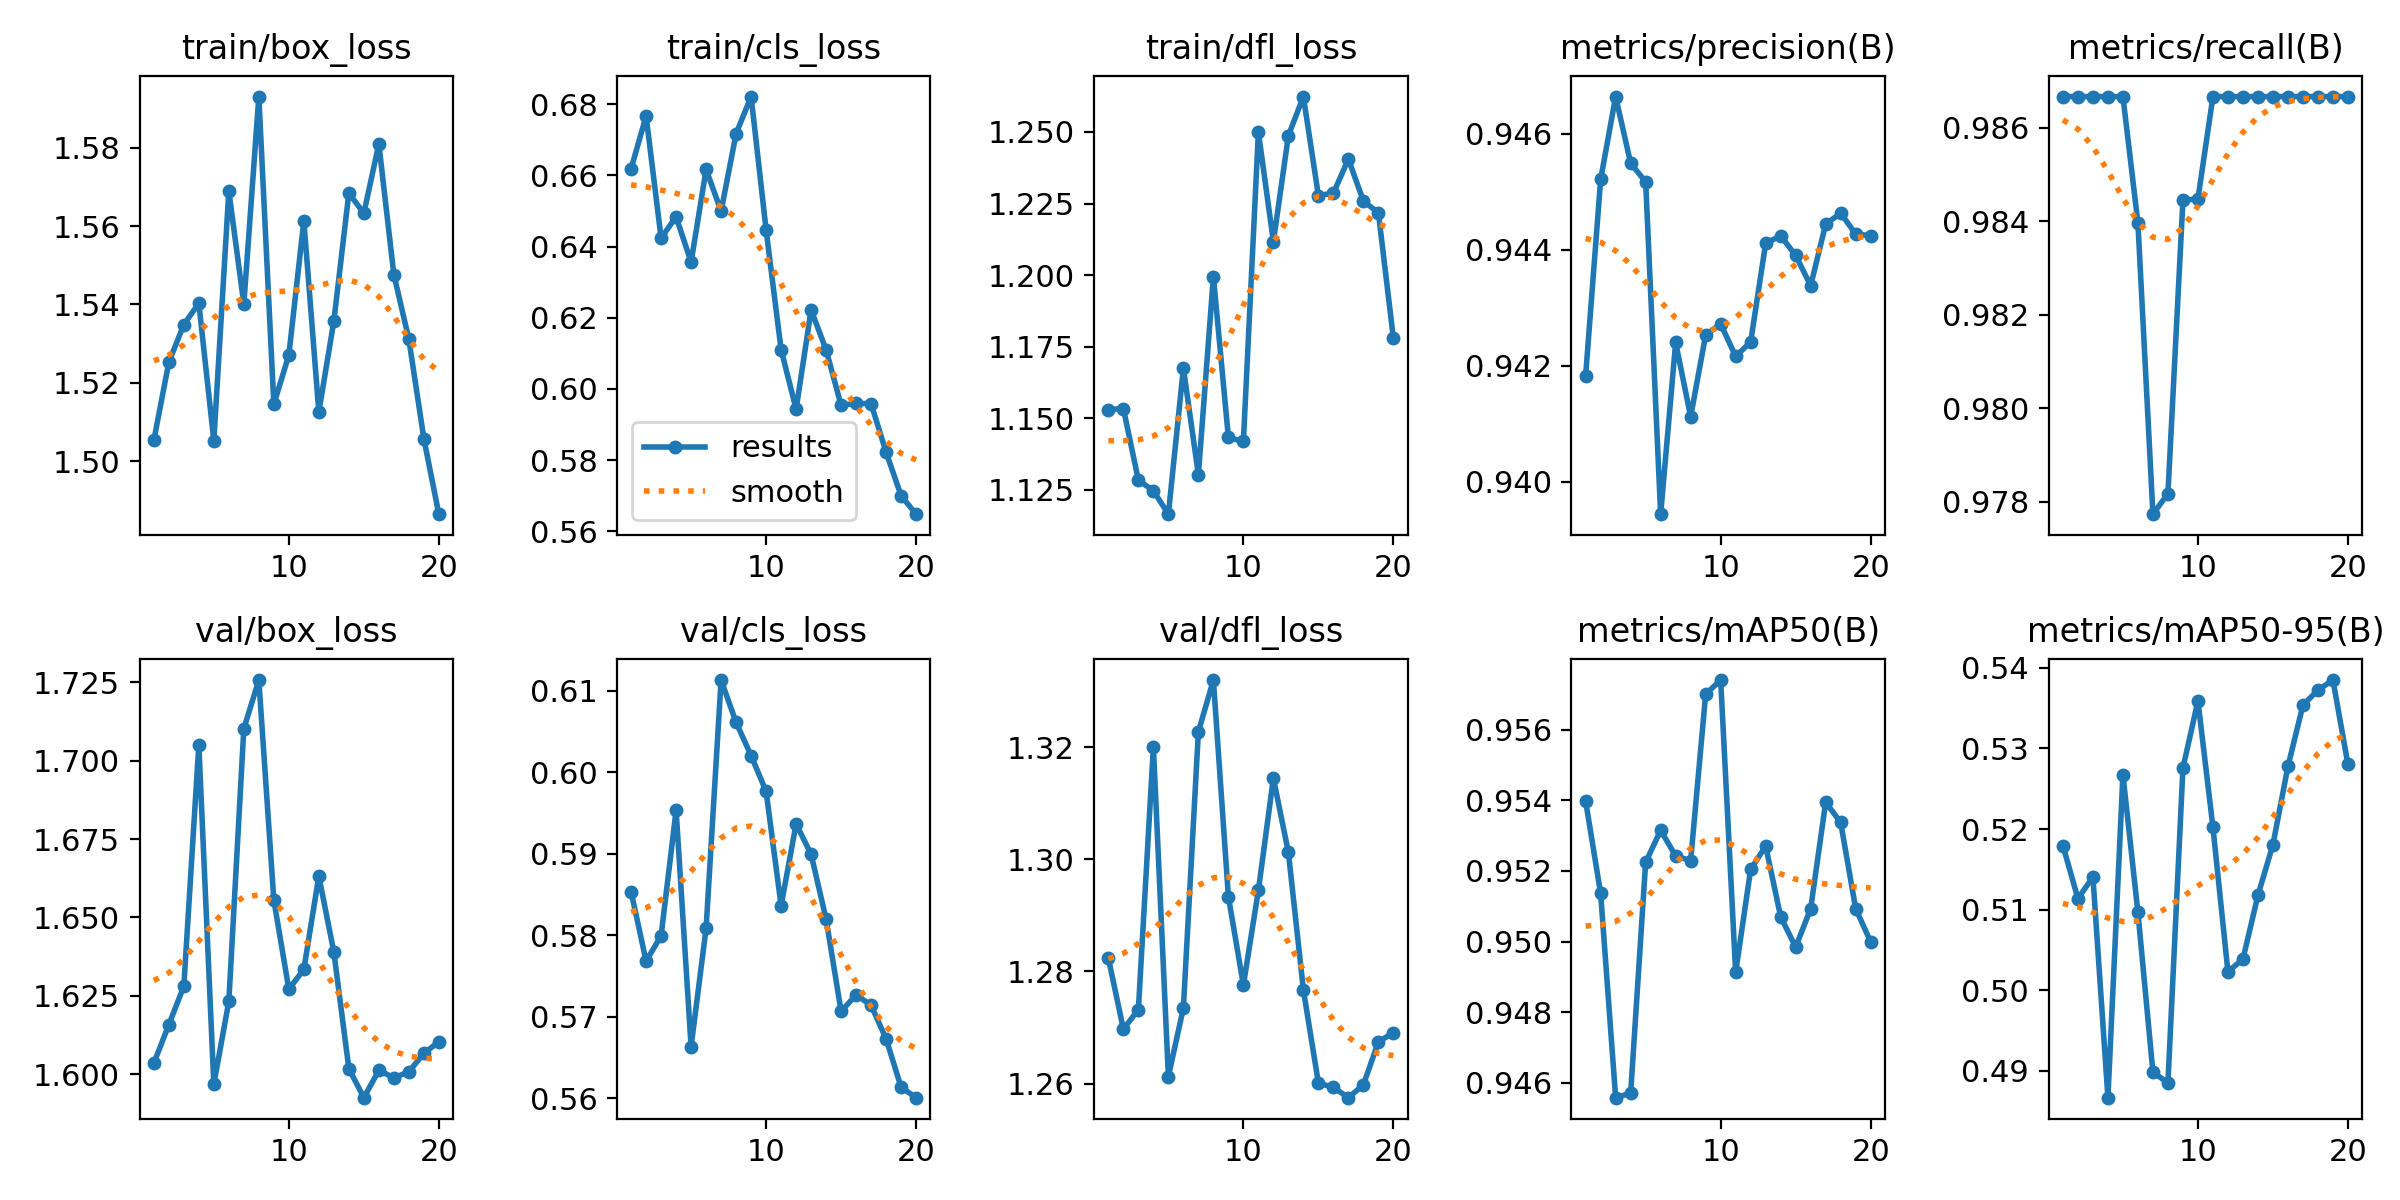

The data file committed next to this chart (first rows):
epoch, time, train/box_loss, train/cls_loss, train/dfl_loss, metrics/precision(B), metrics/recall(B), metrics/mAP50(B), metrics/mAP50-95(B), val/box_loss, val/cls_loss, val/dfl_loss, lr/pg0, lr/pg1, lr/pg2
1, 69.44, 1.505, 0.6619, 1.153, 0.9418, 0.9867, 0.954, 0.518, 1.603, 0.5854, 1.282, 0.0001572, 0.0001572, 0.0001572
2, 133.8, 1.525, 0.6767, 1.153, 0.9452, 0.9867, 0.9514, 0.5114, 1.616, 0.5768, 1.27, 0.0003124, 0.0003124, 0.0003124
3, 197.1, 1.535, 0.6424, 1.128, 0.9466, 0.9867, 0.9456, 0.5141, 1.628, 0.5799, 1.273, 0.0004506, 0.0004506, 0.0004506
4, 257, 1.54, 0.6484, 1.125, 0.9455, 0.9867, 0.9457, 0.4867, 1.705, 0.5953, 1.32, 0.0005719, 0.0005719, 0.0005719
5, 322.8, 1.505, 0.6356, 1.116, 0.9452, 0.9867, 0.9522, 0.5268, 1.597, 0.5664, 1.261, 0.0006762, 0.0006762, 0.0006762
6, 389.6, 1.569, 0.6617, 1.167, 0.9394, 0.984, 0.9532, 0.5097, 1.623, 0.5809, 1.273, 0.0007635, 0.0007635, 0.0007635
7, 456.4, 1.54, 0.6499, 1.13, 0.9424, 0.9777, 0.9524, 0.4899, 1.71, 0.6113, 1.323, 0.0008338, 0.0008338, 0.0008338
8, 522.3, 1.593, 0.6717, 1.199, 0.9411, 0.9782, 0.9523, 0.4885, 1.726, 0.6061, 1.332, 0.0008872, 0.0008872, 0.0008872
9, 587.9, 1.515, 0.6822, 1.143, 0.9425, 0.9845, 0.957, 0.5276, 1.656, 0.602, 1.293, 0.0008631, 0.0008631, 0.0008631
10, 654.5, 1.527, 0.6446, 1.142, 0.9427, 0.9845, 0.9574, 0.5359, 1.627, 0.5977, 1.278, 0.0007924, 0.0007924, 0.0007924
11, 720.5, 1.561, 0.611, 1.25, 0.9422, 0.9867, 0.9491, 0.5202, 1.633, 0.5836, 1.294, 0.0007216, 0.0007216, 0.0007216
12, 786.6, 1.513, 0.5943, 1.212, 0.9424, 0.9867, 0.952, 0.5023, 1.663, 0.5937, 1.314, 0.0006509, 0.0006509, 0.0006509
13, 854.5, 1.536, 0.6222, 1.249, 0.9441, 0.9867, 0.9527, 0.5039, 1.639, 0.5899, 1.301, 0.0005802, 0.0005802, 0.0005802
14, 919.2, 1.568, 0.611, 1.262, 0.9442, 0.9867, 0.9507, 0.5118, 1.602, 0.582, 1.277, 0.0005094, 0.0005094, 0.0005094
15, 985, 1.563, 0.5953, 1.228, 0.9439, 0.9867, 0.9498, 0.5181, 1.592, 0.5707, 1.26, 0.0004387, 0.0004387, 0.0004387
16, 1051, 1.581, 0.596, 1.229, 0.9434, 0.9867, 0.9509, 0.5278, 1.601, 0.5727, 1.259, 0.000368, 0.000368, 0.000368
17, 1117, 1.548, 0.5958, 1.241, 0.9444, 0.9867, 0.9539, 0.5354, 1.599, 0.5714, 1.258, 0.0002972, 0.0002972, 0.0002972
18, 1182, 1.531, 0.5822, 1.226, 0.9446, 0.9867, 0.9534, 0.5373, 1.601, 0.5673, 1.26, 0.0002265, 0.0002265, 0.0002265
19, 1247, 1.506, 0.5699, 1.222, 0.9443, 0.9867, 0.9509, 0.5385, 1.607, 0.5614, 1.267, 0.0001558, 0.0001558, 0.0001558
20, 1312, 1.487, 0.5648, 1.178, 0.9442, 0.9867, 0.95, 0.528, 1.61, 0.5601, 1.269, 8.50255e-05, 8.50255e-05, 8.50255e-05
